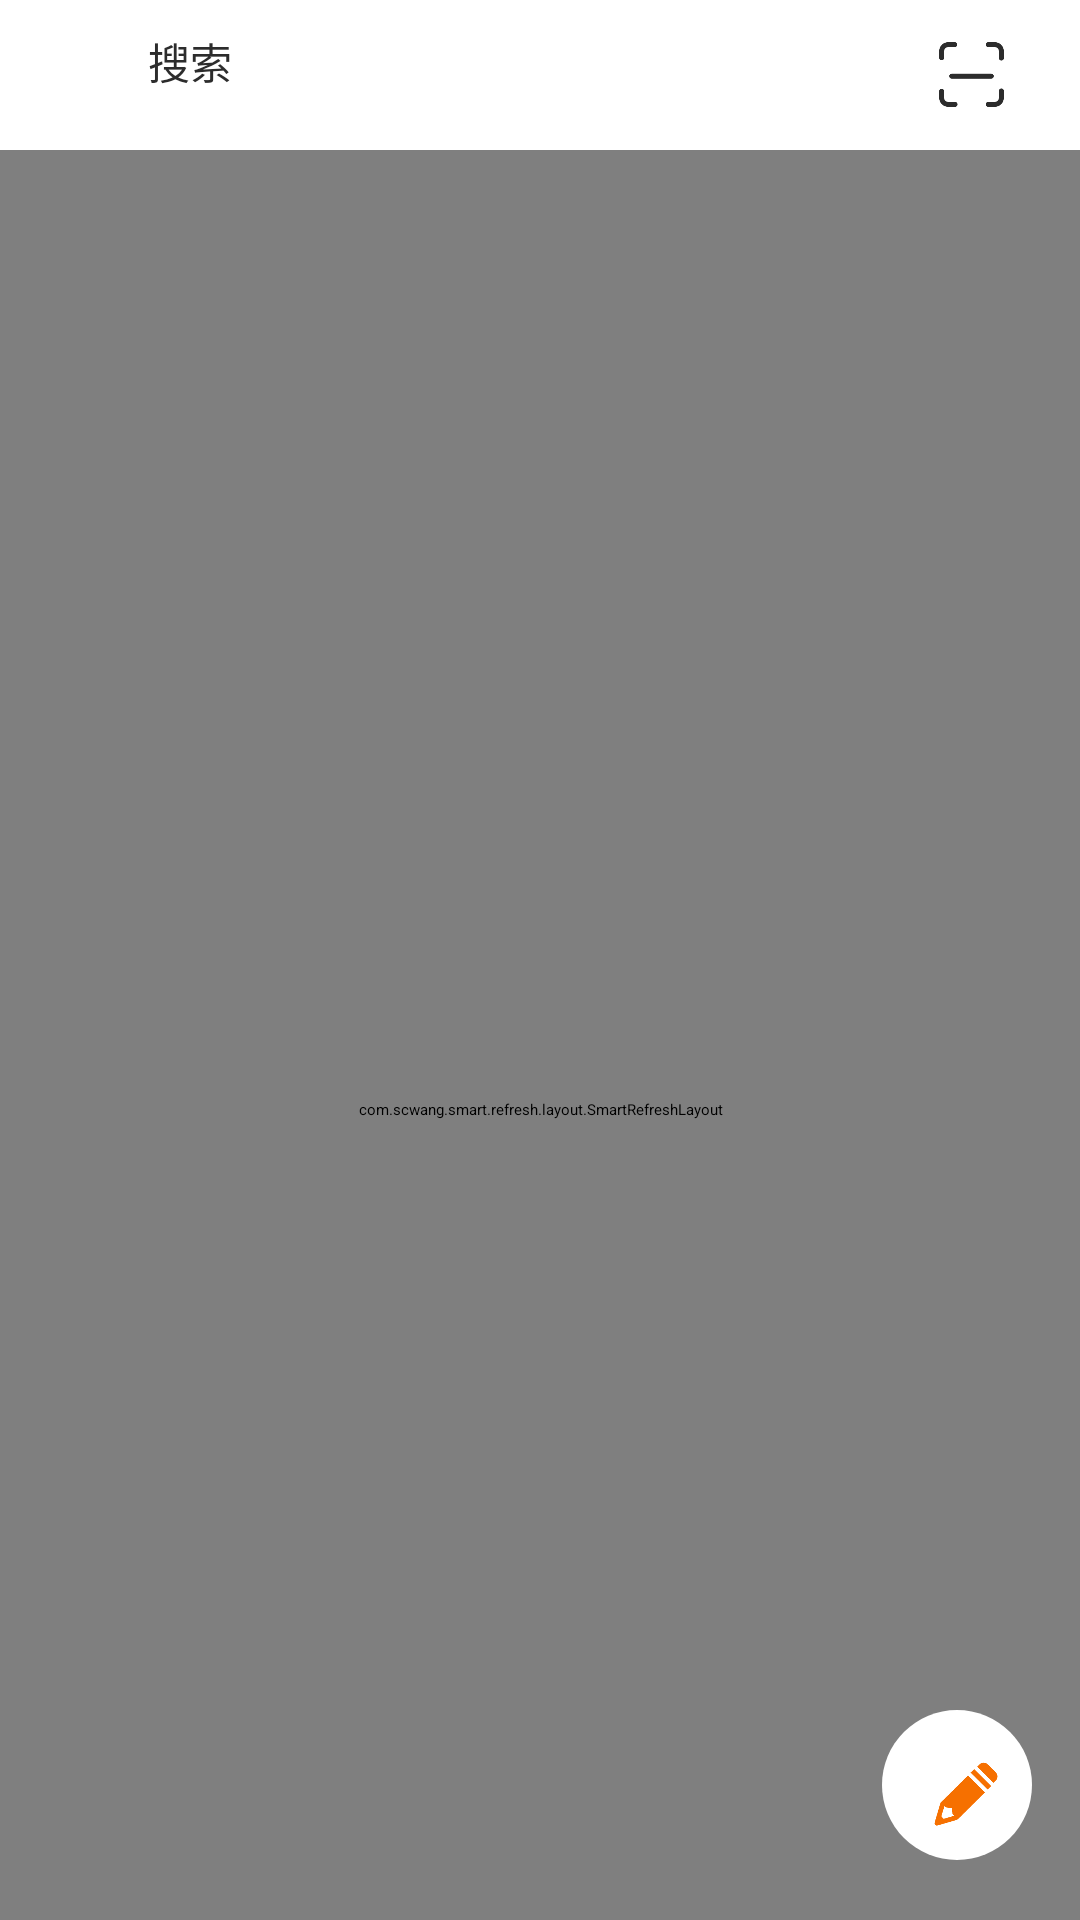

The Android layout XML behind this screen, and the referenced resources:
<!-- AndroidManifest.xml: application theme Theme.Note_Android -->
<!-- res/layout/fragment_home.xml -->
<?xml version="1.0" encoding="utf-8"?>
<androidx.coordinatorlayout.widget.CoordinatorLayout xmlns:android="http://schemas.android.com/apk/res/android"
    xmlns:app="http://schemas.android.com/apk/res-auto"
    android:layout_width="match_parent"
    android:layout_height="match_parent"
    android:fitsSystemWindows="true">

    <com.google.android.material.appbar.AppBarLayout
        android:layout_width="match_parent"
        android:layout_height="wrap_content"
        app:elevation="0dp">

        <com.google.android.material.appbar.CollapsingToolbarLayout
            android:layout_width="match_parent"
            android:layout_height="match_parent"
            app:contentScrim="@color/white"
            app:layout_scrollFlags="scroll|enterAlways"
            app:toolbarId="@id/toolbar">

            <LinearLayout
                android:layout_width="match_parent"
                android:layout_height="@dimen/dp_50"
                android:background="@color/white"
                android:gravity="center"
                app:layout_collapseMode="parallax"
                app:layout_collapseParallaxMultiplier="0.8">

                <LinearLayout
                    android:layout_width="@dimen/dp_280"
                    android:layout_height="@dimen/dp_30"
                    android:background="@drawable/custom_editext">

                    <ImageView
                        android:layout_width="@dimen/dp_18"
                        android:layout_height="@dimen/dp_18"
                        android:layout_gravity="center_vertical"
                        android:layout_marginLeft="@dimen/dp_8"
                        android:src="@drawable/ico_sousuo" />

                    <EditText
                        android:layout_width="match_parent"
                        android:layout_height="@dimen/dp_30"
                        android:background="@drawable/custom_editext"
                        android:hint="搜索"
                        android:textSize="@dimen/sp_14" />

                </LinearLayout>

                <ImageView
                    android:id="@+id/saoma"
                    android:layout_width="@dimen/dp_25"
                    android:layout_height="@dimen/dp_25"
                    android:layout_marginLeft="@dimen/dp_8"
                    android:src="@drawable/ico_saoma" />
            </LinearLayout>

            <androidx.appcompat.widget.Toolbar
                android:id="@+id/toolbar"
                android:layout_width="match_parent"
                android:layout_height="0dp"
                android:background="@android:color/white" />
        </com.google.android.material.appbar.CollapsingToolbarLayout>
    </com.google.android.material.appbar.AppBarLayout>

    <androidx.constraintlayout.widget.ConstraintLayout
        android:layout_width="match_parent"
        android:layout_height="match_parent"
        app:layout_behavior="@string/appbar_scrolling_view_behavior">

        <com.scwang.smart.refresh.layout.SmartRefreshLayout
            android:id="@+id/home_refresh"
            android:layout_width="match_parent"
            android:layout_height="match_parent">

            <com.scwang.smart.refresh.header.MaterialHeader
                android:layout_width="match_parent"
                android:layout_height="wrap_content" />

            <androidx.recyclerview.widget.RecyclerView
                android:id="@+id/home_recyclerView"
                android:layout_width="match_parent"
                android:layout_height="match_parent"
                android:overScrollMode="never" />

            <com.scwang.smart.refresh.footer.BallPulseFooter
                android:layout_width="match_parent"
                android:layout_height="@dimen/dp_30" />
        </com.scwang.smart.refresh.layout.SmartRefreshLayout>

        <com.google.android.material.floatingactionbutton.FloatingActionButton
            android:id="@+id/add_button"
            android:layout_width="@dimen/dp_50"
            android:layout_height="@dimen/dp_50"
            android:layout_marginEnd="@dimen/dp_16"
            android:backgroundTint="@color/white"
            android:layout_marginBottom="@dimen/dp_70"
            android:scaleType="center"
            android:src="@drawable/ico_add"
            app:layout_constraintRight_toRightOf="parent"
            app:layout_constraintBottom_toBottomOf="parent"
            app:borderWidth="@dimen/dp_0"
            app:rippleColor="@color/orange" />
    </androidx.constraintlayout.widget.ConstraintLayout>
</androidx.coordinatorlayout.widget.CoordinatorLayout>
<!-- resources referenced by this layout -->
<resources>
  <color name="orange">#FF6700</color>
  <color name="white">#FFFFFFFF</color>
  <dimen name="dp_0">0dp</dimen>
  <dimen name="dp_16">16dp</dimen>
  <dimen name="dp_18">18dp</dimen>
  <dimen name="dp_25">25dp</dimen>
  <dimen name="dp_280">280dp</dimen>
  <dimen name="dp_30">30dp</dimen>
  <dimen name="dp_50">50dp</dimen>
  <dimen name="dp_70">70dp</dimen>
  <dimen name="dp_8">8dp</dimen>
  <dimen name="sp_14">14sp</dimen>
  <!-- drawable custom_editext (drawable) -->
  <?xml version="1.0" encoding="utf-8"?>
  <shape xmlns:android="http://schemas.android.com/apk/res/android">
      <solid android:color="@color/white"/>
      <corners android:radius="@dimen/dp_50"/>
  </shape>
  <!-- drawable ico_add: png bitmap (drawable, 6207 bytes) -->
  <!-- drawable ico_saoma: png bitmap (drawable, 4347 bytes) -->
  <style name="Theme.Note_Android" parent="XUITheme.Phone">
          
          <item name="colorPrimary">@color/white</item>
          <item name="colorPrimaryVariant">@color/purple_700</item>
          <item name="colorOnPrimary">@color/white</item>
          
          <item name="colorSecondary">@color/teal_200</item>
          <item name="colorSecondaryVariant">@color/teal_700</item>
          <item name="colorOnSecondary">@color/black</item>
          
          <item name="android:statusBarColor" tools:targetApi="l">?attr/colorPrimaryVariant</item>
          
          <item name="android:windowTranslucentStatus">true</item>
          <item name="android:windowDrawsSystemBarBackgrounds">true</item>
          <item name="android:textColor">@color/less_black</item>
      </style>
  <color name="purple_700">#FF3700B3</color>
  <color name="teal_200">#FF03DAC5</color>
  <color name="teal_700">#FF018786</color>
  <color name="black">#FF000000</color>
  <color name="less_black">#2c2c2c</color>
</resources>
